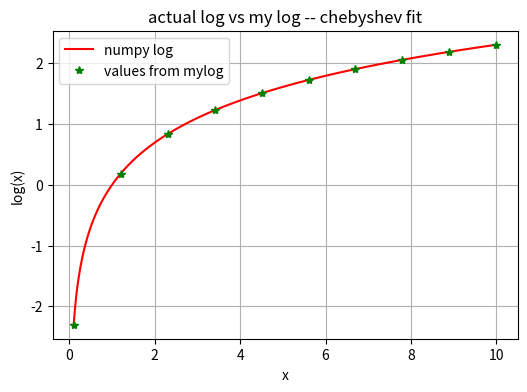

Reproduce this figure in Python.
import numpy as np
from matplotlib import pyplot as plt


class CustomLog():
    """CustomLog class implements functionality to fit a custom log function of any base using log2"""
    def __init__(self, base=np.e, n=100, order=10, fit='cheb', tol=1.e-6):
        
        self.n = n
        self.order=order
        self.fit_type=fit
        self.base = base
        self.tolerance = tol

        if(self.fit_type=='cheb'):
            self.fit_func = np.polynomial.chebyshev.chebfit
            self.fit_eval_func = np.polynomial.chebyshev.chebval
        elif(self.fit_type=='leg'):
            self.fit_func = np.polynomial.legendre.legfit
            self.fit_eval_func = np.polynomial.legendre.legval
        else:
            raise ValueError("Unknown function type passed for fit")

        self._fit()

    def _fit(self):

        x = np.linspace(0.5,1,self.n)
        y = np.log2(x)
        xnew = 4*x-3 #this goes from -1 to 1, in order to evaluate chebyshevs across their full range, not just half
        self.fit_coeff = self.fit_func(xnew, y, self.order)
        self.fit_val = self.fit_eval_func(xnew, self.fit_coeff)
        self.fit_err = np.sqrt(np.mean((y-self.fit_val)**2))


    def _getSuggestedOrder(self):

        s = 0
        for i in range(0,len(self.fit_coeff)):
            s_prev = s
            s += np.abs(self.fit_coeff[-i-1])
            if s>self.tolerance:
                suggestion = len(self.fit_coeff) - i
                print("***************************** Suggestion mode ON ***********************************")
                print(f"last {i} coefficients can be safely ignored to stay below error tolerance of {self.tolerance:4.2e}")
                self.truncation_err = s_prev
                print(f"Predicted order truncation error is {self.truncation_err:4.2e}")
                print("************************************************************************************")
                break
        return suggestion

    def __call__(self, x, suggest=False):

        m1, exp1 = np.frexp(x)
        m2, exp2 = np.frexp(self.base)
        m1 = 4*m1-3   # we need to rescale our mantissa as the chebyshevs take rescaled arguments
        m2 = 4*m2-3
        if(suggest):
            i = self._getSuggestedOrder()
            # print(self.fit_coeff)
            # print(self.fit_coeff[:i])
            logm1 = self.fit_eval_func(m1, self.fit_coeff[:i])
            logm2 = self.fit_eval_func(m2, self.fit_coeff[:i])
        else:
            # use the full high order function for evaluation
            logm1 = self.fit_eval_func(m1, self.fit_coeff)
            logm2 = self.fit_eval_func(m2, self.fit_coeff)

        return (logm1+exp1)/(logm2+exp2)


if __name__ == '__main__':
    
    # first let's create a callable mylog object from our CustomLog class
    # by default we use 10th order Chebyshev over 100 points to estimate log2(x)
    # and by default we create a function for emulating natural log(x)
    x_test = np.linspace(0.1,10,10)
    y_test = np.log(x_test)


    mylog = CustomLog(order=10)
    y_pred = mylog(x_test)
    err = np.sqrt(np.mean((y_test-y_pred)**2))
    print(f"Error obtained for custom log function by using all orders of Chebyshevs is {err:4.2e}")
    
    fig, ax = plt.subplots(1,1)
    fig.set_size_inches(6,4)
    ax.set_title('actual log vs my log -- chebyshev fit')
    ax.plot(np.linspace(0.1,10,1000),np.log(np.linspace(0.1,10,1000)), 'r-', label='numpy log')
    ax.plot(x_test, y_pred,'g*', label='values from mylog')
    leg = ax.legend()
    ax.set_xlabel('x')
    ax.set_ylabel('log(x)')
    ax.grid(True)
    fig.savefig('./ps2_q3_actuallog_vs_mylog.png')


    # Even though we've fit some high order, we don't really need to use all of them
    # we can stay below our specified error tolerance by using first few orders
    # let's turn on the suggestedOrder feature of our function

    y_pred = mylog(x_test, suggest=True)
    err = np.sqrt(np.mean((y_test-y_pred)**2))
    print(f"Error obtained for custom log function by using only the suggested order of Chebyshevs is {err:4.2e}")


    # now let us repeat this exercise with legendre polynomials instead of Chebyshevs
    mylog = CustomLog(fit="leg", order=10)
    y_pred = mylog(x_test)
    err = np.sqrt(np.mean((y_test-y_pred)**2))
    print(f"\n\nError obtained for custom log function by using all orders of Legendre is {err:4.2e}")

    # Even though we've fit some high order, we don't really need to use all of them
    # we can stay below our specified error tolerance by using first few orders
    # let's turn on the suggestedOrder feature of our function

    y_pred = mylog(x_test, suggest=True)
    err = np.sqrt(np.mean((y_test-y_pred)**2))
    print(f"Error obtained for custom log function by using only the suggested order of Legendre is {err:4.2e}")


    # print("\nVerification of Chebyshevs better than Legendre for high order (50 in this example) fitting")
    # print("---------------------------------------------------------------------------------------------")
    # # uncomment these lines to see the improvement obtained using Chebs over Legs
    # mylog = CustomLog(order=50)
    # y_pred = mylog(x_test)
    # err = np.sqrt(np.mean((y_test-y_pred)**2))
    # print(f"Error obtained for custom log function by using all orders of Chebyshevs is {err:4.2e}")

    # mylog = CustomLog(fit="leg", order=50)
    # y_pred = mylog(x_test)
    # err = np.sqrt(np.mean((y_test-y_pred)**2))
    # print(f"Error obtained for custom log function by using all orders of Legendre is {err:4.2e}\n\n")













